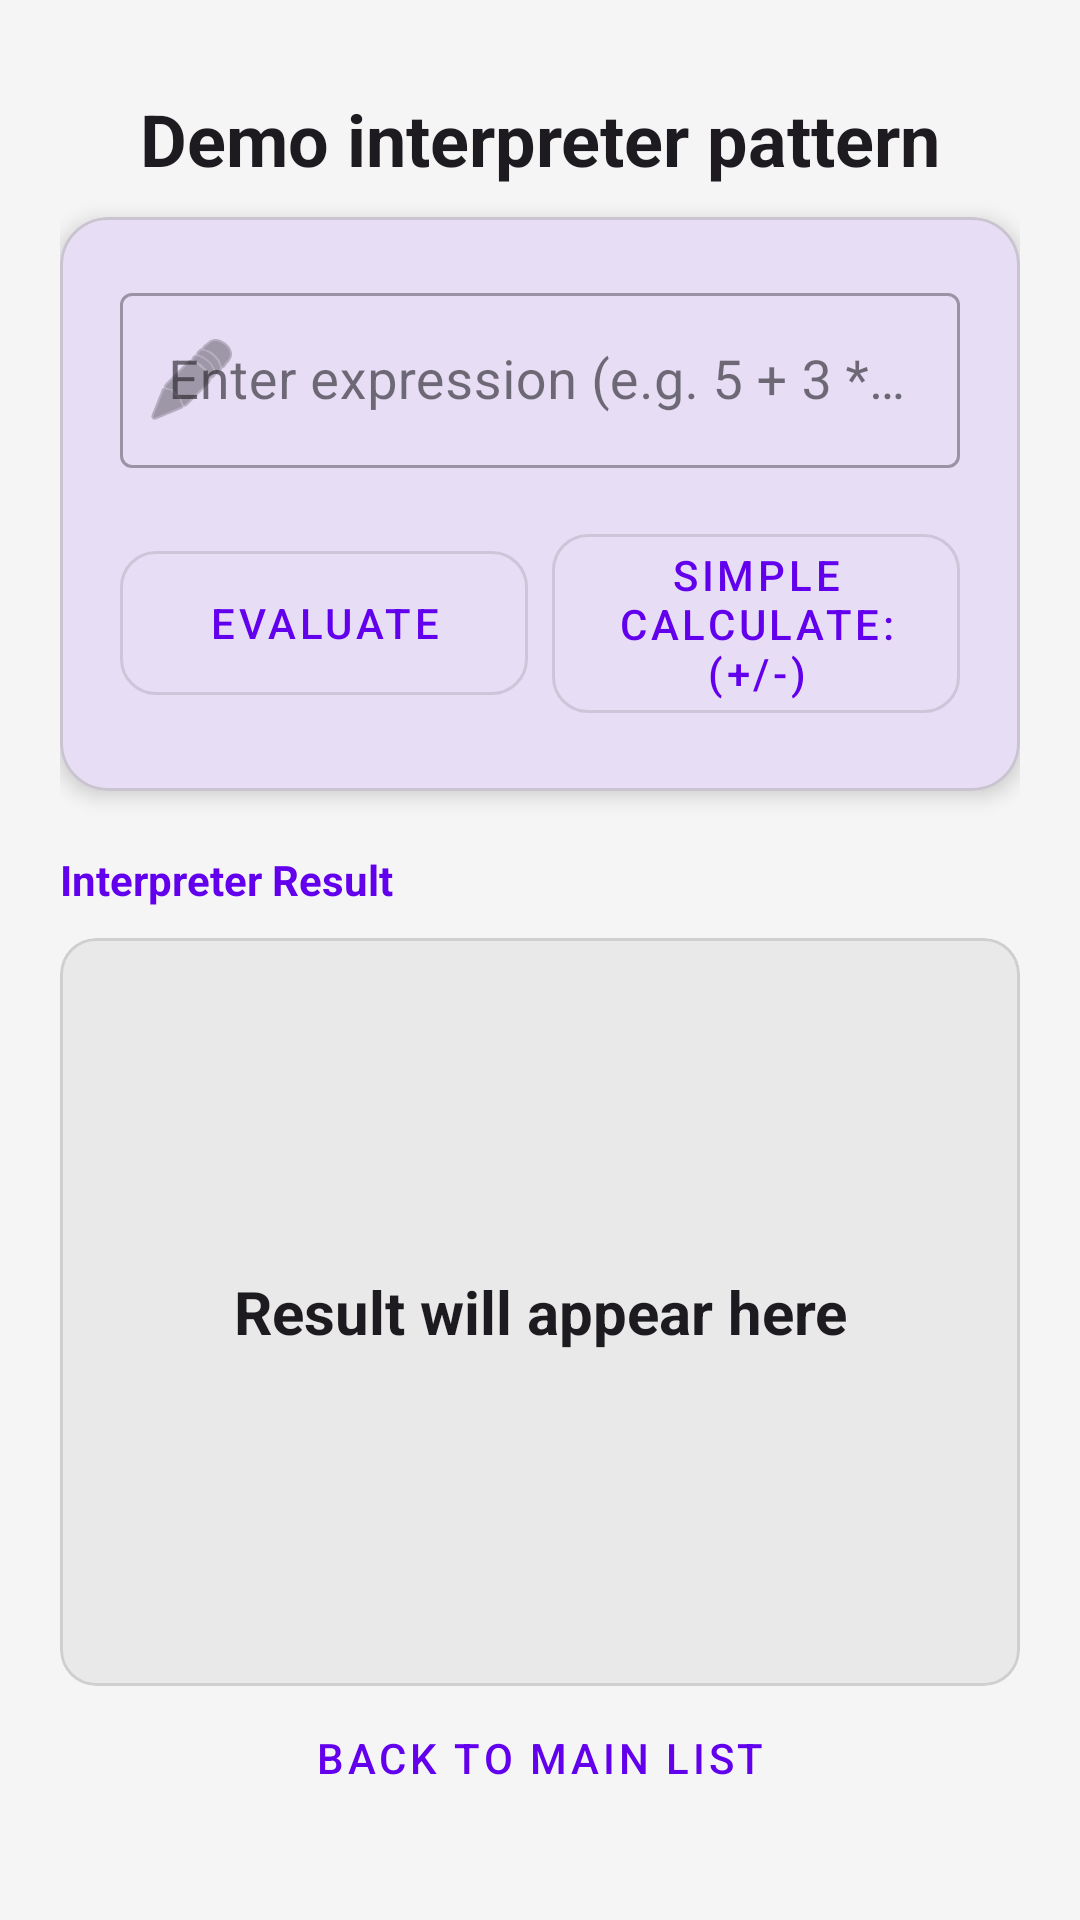

Reconstruct the res/layout file that produces this screen, plus the resources it refers to.
<!-- AndroidManifest.xml: application theme Theme.DesignPatternDemo -->
<!-- res/layout/activity_demo_interpreter_start.xml -->
<?xml version="1.0" encoding="utf-8"?>
<androidx.constraintlayout.widget.ConstraintLayout xmlns:android="http://schemas.android.com/apk/res/android"
    xmlns:app="http://schemas.android.com/apk/res-auto"
    xmlns:tools="http://schemas.android.com/tools"
    android:layout_width="match_parent"
    android:layout_height="match_parent"
    android:padding="20dp"
    android:fitsSystemWindows="true"
    tools:context=".interpreter.DemoInterpreterStart">

    <TextView
        android:id="@+id/txt_title"
        android:layout_width="wrap_content"
        android:layout_height="wrap_content"
        android:layout_marginTop="10dp"
        android:text="@string/title_demo_interpreter"
        android:textSize="24sp"
        android:textStyle="bold"
        android:textColor="?android:attr/textColorPrimary"
        app:layout_constraintStart_toStartOf="parent"
        app:layout_constraintEnd_toEndOf="parent"
        app:layout_constraintTop_toTopOf="parent" />

    <com.google.android.material.card.MaterialCardView
        android:id="@+id/card_input"
        android:layout_width="match_parent"
        android:layout_height="wrap_content"
        android:layout_marginTop="10dp"
        app:cardCornerRadius="16dp"
        app:cardElevation="4dp"
        app:layout_constraintTop_toBottomOf="@id/txt_title">

        <LinearLayout
            android:layout_width="match_parent"
            android:layout_height="wrap_content"
            android:orientation="vertical"
            android:padding="20dp">

            <com.google.android.material.textfield.TextInputLayout
                android:id="@+id/layout_input"
                style="@style/Widget.MaterialComponents.TextInputLayout.OutlinedBox"
                android:layout_width="match_parent"
                android:layout_height="wrap_content"
                android:hint="@string/demo_interpreter_et_hint_enter_expression_e_g_5_3_2_1"
                app:startIconDrawable="@android:drawable/ic_menu_edit"
                app:endIconMode="clear_text">

                <com.google.android.material.textfield.TextInputEditText
                    android:id="@+id/edt_input"
                    android:layout_width="match_parent"
                    android:layout_height="wrap_content"
                    android:inputType="text"
                    android:textColor="?android:attr/textColorPrimary"
                    android:textSize="18sp" />
            </com.google.android.material.textfield.TextInputLayout>

            <LinearLayout
                android:layout_width="match_parent"
                android:layout_height="wrap_content"
                android:layout_marginTop="16dp"
                android:gravity="center_vertical"
                android:orientation="horizontal">

                <com.google.android.material.button.MaterialButton
                    android:id="@+id/btn_eval"
                    style="@style/Widget.MaterialComponents.Button.OutlinedButton"
                    android:layout_width="0dp"
                    android:layout_height="wrap_content"
                    android:layout_weight="1"
                    android:layout_marginEnd="4dp"
                    android:minHeight="60dp"
                    android:padding="4dp"
                    android:text="@string/demo_interpreter_btn_evaluate"
                    android:textSize="14sp"
                    app:cornerRadius="12dp" />

                <com.google.android.material.button.MaterialButton
                    android:id="@+id/btn_simple"
                    style="@style/Widget.MaterialComponents.Button.OutlinedButton"
                    android:layout_width="0dp"
                    android:layout_height="wrap_content"
                    android:layout_weight="1"
                    android:layout_marginStart="4dp"
                    android:minHeight="60dp"
                    android:padding="4dp"
                    android:text="@string/demo_interpreter_simple_calculate"
                    android:textSize="14sp"
                    app:cornerRadius="12dp" />
            </LinearLayout>
        </LinearLayout>
    </com.google.android.material.card.MaterialCardView>

    <TextView
        android:id="@+id/label_result"
        android:layout_width="wrap_content"
        android:layout_height="wrap_content"
        android:layout_marginTop="20dp"
        android:text="@string/demo_interpreter_result"
        android:textSize="14sp"
        android:textStyle="bold"
        android:textColor="?attr/colorPrimary"
        app:layout_constraintStart_toStartOf="parent"
        app:layout_constraintTop_toBottomOf="@id/card_input" />

    <com.google.android.material.card.MaterialCardView
        android:layout_width="0dp"
        android:layout_height="0dp"
        android:layout_marginTop="10dp"
        app:cardBackgroundColor="#1A808080"
        app:cardCornerRadius="12dp"
        app:cardElevation="0dp"
        app:strokeColor="#40808080"
        app:strokeWidth="1dp"
        app:layout_constraintBottom_toTopOf="@id/btn_back_to_main"
        app:layout_constraintEnd_toEndOf="parent"
        app:layout_constraintStart_toStartOf="parent"
        app:layout_constraintTop_toBottomOf="@id/label_result">

        <TextView
            android:id="@+id/txt_result"
            android:layout_width="match_parent"
            android:layout_height="match_parent"
            android:gravity="center"
            android:padding="16dp"
            android:text="@string/demo_interpreter_tv_result_will_appear_here"
            android:textColor="?android:attr/textColorPrimary"
            android:textSize="20sp"
            android:textStyle="bold" />
    </com.google.android.material.card.MaterialCardView>

    <com.google.android.material.button.MaterialButton
        android:id="@+id/btn_back_to_main"
        style="@style/Widget.MaterialComponents.Button.TextButton"
        android:layout_width="wrap_content"
        android:layout_height="wrap_content"
        android:layout_marginBottom="10dp"
        android:text="@string/btn_back_to_main_list"
        app:layout_constraintBottom_toBottomOf="parent"
        app:layout_constraintEnd_toEndOf="parent"
        app:layout_constraintStart_toStartOf="parent" />

</androidx.constraintlayout.widget.ConstraintLayout>
<!-- resources referenced by this layout -->
<resources>
  <string name="btn_back_to_main_list">Back to Main List</string>
  <string name="demo_interpreter_btn_evaluate">Evaluate</string>
  <string name="demo_interpreter_et_hint_enter_expression_e_g_5_3_2_1">Enter expression (e.g. 5 + 3 * ( 2 + 1 ))</string>
  <string name="demo_interpreter_result">Interpreter Result</string>
  <string name="demo_interpreter_simple_calculate">Simple calculate: (+/-)</string>
  <string name="demo_interpreter_tv_result_will_appear_here">Result will appear here</string>
  <string name="title_demo_interpreter">Demo interpreter pattern</string>
  <style name="Theme.DesignPatternDemo" parent="Theme.Material3.DayNight.NoActionBar">
  
          
          <item name="colorPrimary">@color/purple_500</item>
          <item name="colorPrimaryVariant">@color/purple_700</item>
          <item name="colorOnPrimary">@color/white</item>
  
          
          <item name="colorSecondary">@color/teal_200</item>
          <item name="colorSecondaryVariant">@color/teal_700</item>
          <item name="colorOnSecondary">@color/black</item>
  
          
          <item name="colorSurface">@color/surface_light</item>
          <item name="colorOnSurface">@color/on_surface_light</item>
  
          <item name="android:windowBackground">@color/surface_light</item>
          <item name="android:statusBarColor">?attr/colorPrimaryVariant</item>
      </style>
  <color name="purple_500">#FF6200EE</color>
  <color name="purple_700">#FF3700B3</color>
  <color name="white">#FFFFFFFF</color>
  <color name="teal_200">#FF03DAC5</color>
  <color name="teal_700">#FF018786</color>
  <color name="black">#FF000000</color>
  <color name="surface_light">#F5F5F5</color>
  <color name="on_surface_light">#1C1B1F</color>
</resources>
